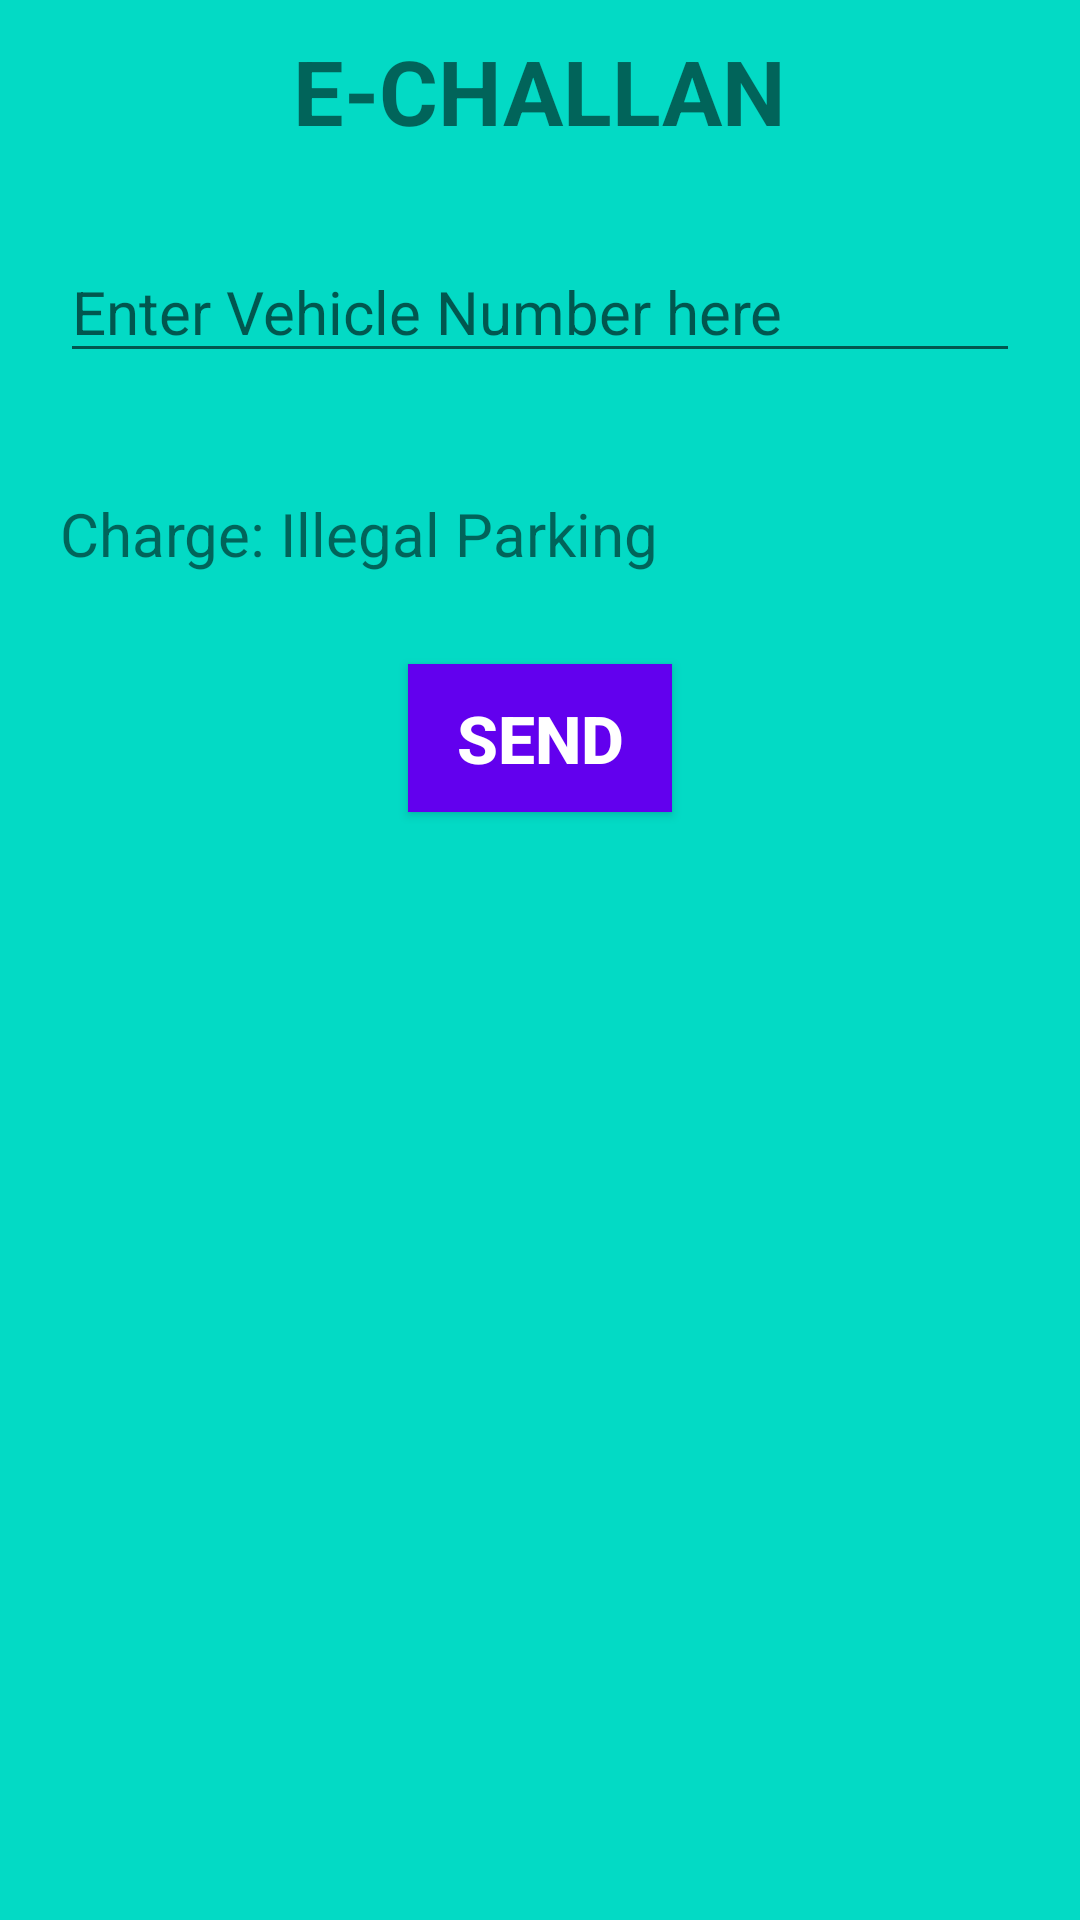

Write the Android layout XML for this screen, with the resource values it uses.
<!-- AndroidManifest.xml: application theme AppTheme -->
<!-- res/layout/activity_echallan.xml -->
<?xml version="1.0" encoding="utf-8"?>
<LinearLayout xmlns:android="http://schemas.android.com/apk/res/android"
    xmlns:app="http://schemas.android.com/apk/res-auto"
    xmlns:tools="http://schemas.android.com/tools"
    android:layout_width="match_parent"
    android:layout_height="match_parent"
    android:orientation="vertical"
    app:layout_constraintCircleRadius="20dp"
    android:background="#03dac5"
    tools:context=".echallan">


    <TextView
        android:id="@+id/textView2"
        android:layout_width="wrap_content"
        android:layout_height="wrap_content"
        android:textSize="30sp"
        android:textStyle="bold"
        android:layout_margin="10dp"
        android:layout_gravity="center"
        android:text="E-CHALLAN" />

    <EditText
        android:id="@+id/editText"
        android:hint="Enter Vehicle Number here"
        android:layout_width="match_parent"
        android:layout_height="wrap_content"
        android:ems="10"
        android:textSize="20sp"
        android:inputType="textPersonName"
        android:layout_margin="20dp"
        />

    <TextView
        android:id="@+id/textView"
        android:layout_width="match_parent"
        android:layout_height="wrap_content"
        android:text="Charge: Illegal Parking"
        android:textSize="20sp"
        android:layout_margin="20dp"
        />

    <Button
        android:id="@+id/echallan"
        android:layout_width="wrap_content"
        android:layout_height="wrap_content"
        android:layout_gravity="center"
        android:layout_margin="10dp"
        android:background="#6200ee"
        android:padding="10dp"
        android:text="Send"
        android:textColor="@android:color/white"
        android:textSize="22sp"
        android:textStyle="bold"
        />

</LinearLayout>
<!-- resources referenced by this layout -->
<resources>
  <style name="AppTheme" parent="Theme.AppCompat.Light.DarkActionBar">
          
          <item name="colorPrimary">@color/colorPrimary</item>
          <item name="colorPrimaryDark">@color/colorPrimaryDark</item>
          <item name="colorAccent">@color/colorAccent</item>
      </style>
  <!-- not gathered from this repository: default colours our renderer supplied (Android Studio template values) -->
  <color name="colorPrimary">#FF6200EE</color>
  <color name="colorPrimaryDark">#FF3700B3</color>
  <color name="colorAccent">#FF03DAC5</color>
</resources>
